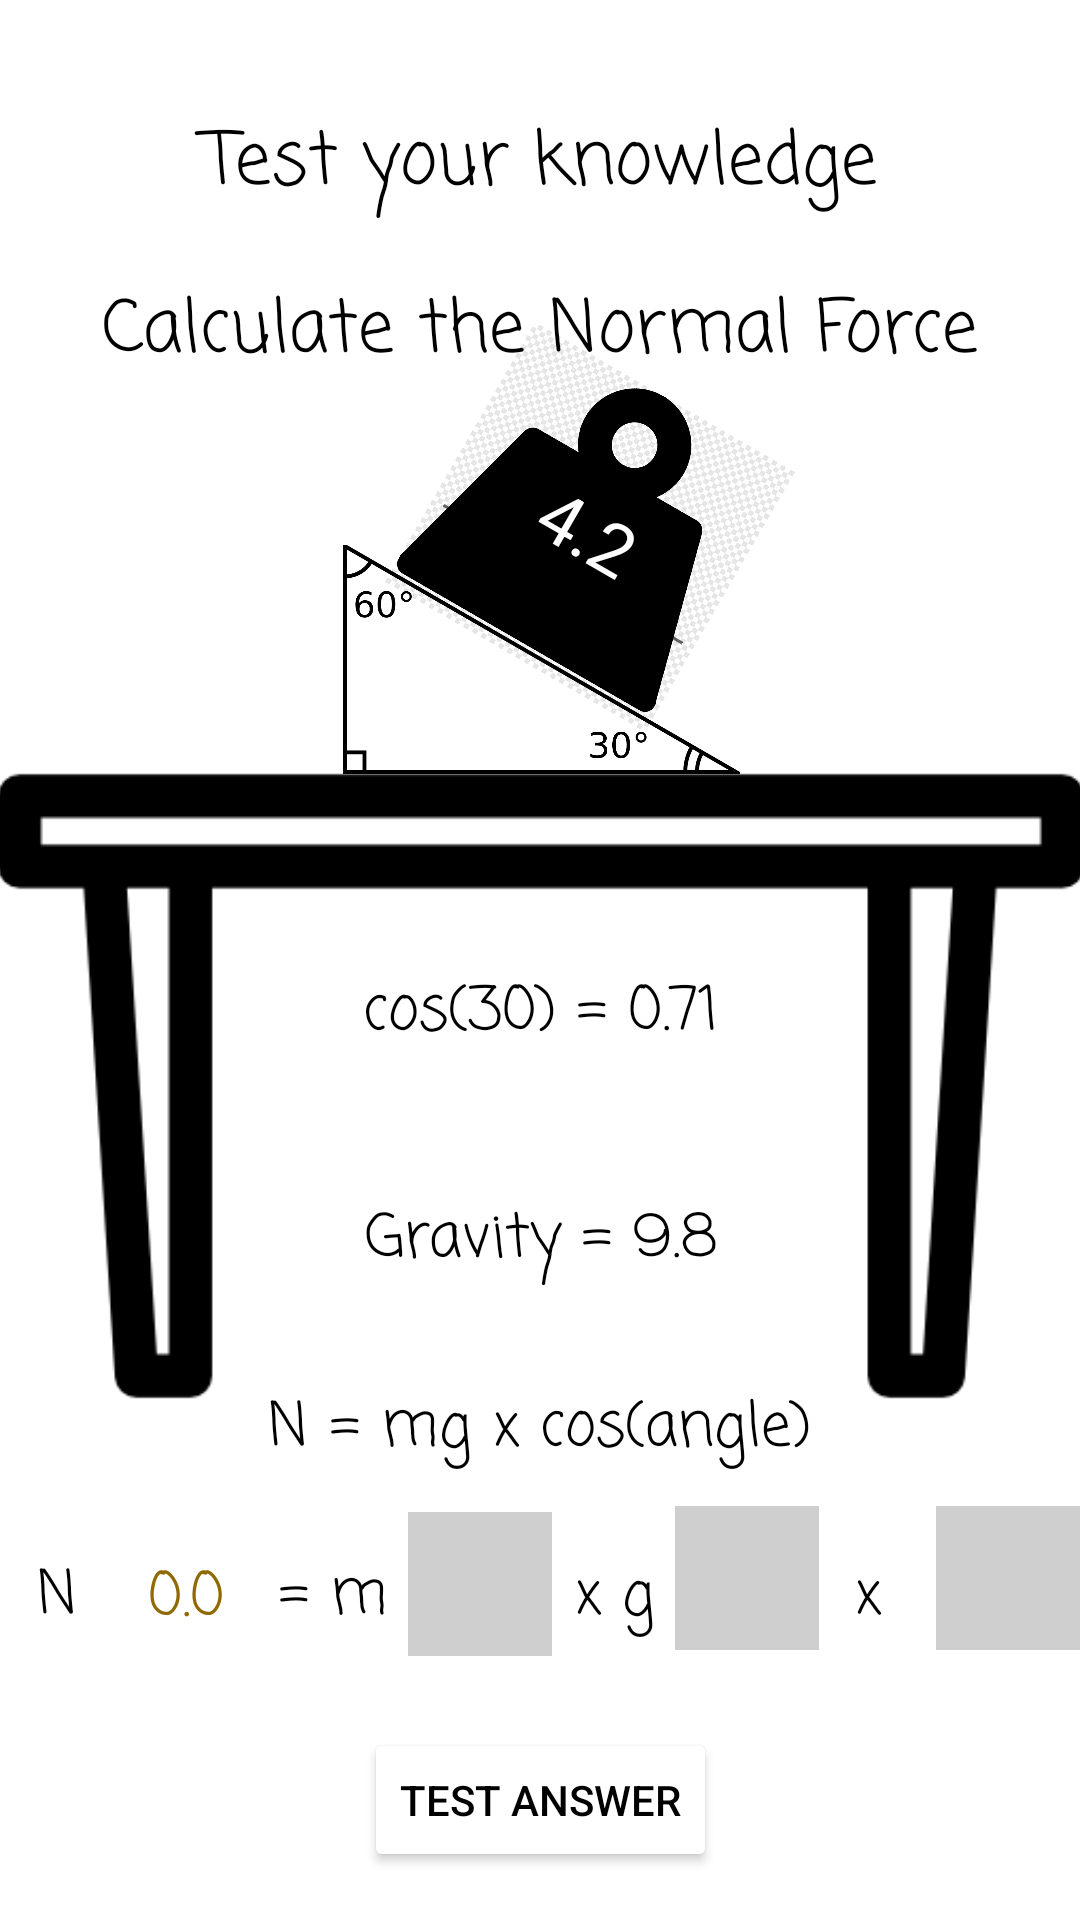

Produce the Android XML layout that renders to this screen, including the resource entries it uses.
<!-- AndroidManifest.xml: application theme Theme.MyScienceApp -->
<!-- res/layout/fragment_fourth_blank.xml -->
<?xml version="1.0" encoding="utf-8"?>
<androidx.constraintlayout.widget.ConstraintLayout xmlns:android="http://schemas.android.com/apk/res/android"
    xmlns:app="http://schemas.android.com/apk/res-auto"
    xmlns:tools="http://schemas.android.com/tools"
    android:id="@+id/frameLayout4"
    android:layout_width="match_parent"
    android:layout_height="match_parent"
    android:background="@android:color/white"
    tools:context=".FourthBlankFragment">


    <ImageView
        android:id="@+id/weight3"
        android:layout_width="100dp"
        android:layout_height="100dp"
        android:layout_marginStart="172dp"
        android:layout_marginTop="171dp"
        android:layout_marginEnd="139dp"
        android:layout_marginBottom="460dp"
        android:rotation="30"
        android:src="@drawable/weight"
        app:layout_constraintBottom_toBottomOf="parent"
        app:layout_constraintEnd_toEndOf="parent"
        app:layout_constraintStart_toStartOf="parent"
        app:layout_constraintTop_toTopOf="parent" />

    <EditText
        android:id="@+id/setMass3"
        android:layout_width="100dp"
        android:layout_height="53dp"
        android:rotation="30"
        android:text="4.2"
        android:textAlignment="center"
        android:textColor="#FFFFFF"
        android:textSize="24sp"
        app:layout_constraintBottom_toBottomOf="@+id/weight3"
        app:layout_constraintEnd_toEndOf="@+id/weight3"
        app:layout_constraintStart_toStartOf="@+id/weight3"
        app:layout_constraintTop_toTopOf="@+id/weight3" />

    <TextView
        android:id="@+id/submitText"
        android:layout_width="wrap_content"
        android:layout_height="wrap_content"
        android:layout_marginTop="92dp"
        android:ems="10"
        android:fontFamily="casual"
        android:minHeight="48dp"
        android:text="@string/calculate_the_normal_force"
        android:textAlignment="center"
        android:textColor="#000000"
        android:textSize="24sp"
        app:layout_constraintEnd_toEndOf="parent"
        app:layout_constraintHorizontal_bias="0.487"
        app:layout_constraintStart_toStartOf="parent"
        app:layout_constraintTop_toTopOf="parent" />

    <TextView
        android:id="@+id/editTextTextPersonName7"
        android:layout_width="wrap_content"
        android:layout_height="wrap_content"
        android:layout_marginTop="36dp"
        android:ems="10"
        android:fontFamily="casual"
        android:minHeight="48dp"
        android:text="@string/test_your_knowledge"
        android:textAlignment="center"
        android:textColor="#000000"
        android:textSize="24sp"
        app:layout_constraintEnd_toEndOf="parent"
        app:layout_constraintHorizontal_bias="0.496"
        app:layout_constraintStart_toStartOf="parent"
        app:layout_constraintTop_toTopOf="parent" />

    <ImageView
        android:id="@+id/table2"
        android:layout_width="362dp"
        android:layout_height="260dp"
        android:cropToPadding="true"
        android:scaleType="centerCrop"
        android:src="@drawable/table"
        app:layout_constraintBottom_toBottomOf="parent"
        app:layout_constraintEnd_toEndOf="parent"
        app:layout_constraintHorizontal_bias="0.5"
        app:layout_constraintStart_toStartOf="parent"
        app:layout_constraintTop_toBottomOf="@+id/editTextTextPersonName7" />

    <Button
        android:id="@+id/backButton2"
        android:layout_width="48dp"
        android:layout_height="wrap_content"
        android:layout_marginTop="4dp"
        android:layout_marginEnd="360dp"
        app:backgroundTint="@color/white"
        app:icon="?attr/homeAsUpIndicator"
        app:layout_constraintEnd_toEndOf="parent"
        app:layout_constraintTop_toTopOf="parent"
        tools:ignore="SpeakableTextPresentCheck" />

    <ImageView
        android:id="@+id/angleImage"
        android:layout_width="133dp"
        android:layout_height="115dp"
        android:layout_marginTop="208dp"
        android:layout_marginBottom="408dp"
        android:src="@drawable/angleimage"
        app:layout_constraintBottom_toBottomOf="parent"
        app:layout_constraintEnd_toEndOf="parent"
        app:layout_constraintStart_toStartOf="parent"
        app:layout_constraintTop_toTopOf="parent" />

    <TextView
        android:id="@+id/gravTV2"
        android:layout_width="135dp"
        android:layout_height="34dp"
        android:layout_marginBottom="60dp"
        android:fontFamily="casual"
        android:text="@string/gravity_9_8"
        android:textAlignment="center"
        android:textColor="#000000"
        android:textSize="20sp"
        app:layout_constraintBottom_toBottomOf="@+id/table2"
        app:layout_constraintEnd_toEndOf="@+id/table2"
        app:layout_constraintHorizontal_bias="0.502"
        app:layout_constraintStart_toStartOf="@+id/table2" />

    <TextView
        android:id="@+id/weightTV2"
        android:layout_width="148dp"
        android:layout_height="31dp"
        android:fontFamily="casual"
        android:text="@string/cos_30_0_71"
        android:textAlignment="center"
        android:textColor="#000000"
        android:textSize="20sp"
        app:layout_constraintBottom_toTopOf="@+id/gravTV2"
        app:layout_constraintEnd_toEndOf="@+id/table2"
        app:layout_constraintStart_toStartOf="@+id/table2"
        app:layout_constraintTop_toBottomOf="@+id/angleImage" />

    <TextView
        android:id="@+id/equation"
        android:layout_width="278dp"
        android:layout_height="37dp"
        android:layout_marginBottom="142dp"
        android:fontFamily="casual"
        android:text="@string/n_mg_x_cos_angle"
        android:textAlignment="center"
        android:textColor="#000000"
        android:textSize="20sp"
        app:layout_constraintBottom_toBottomOf="parent"
        app:layout_constraintEnd_toEndOf="parent"
        app:layout_constraintHorizontal_bias="0.496"
        app:layout_constraintStart_toStartOf="parent" />

    <TextView
        android:id="@+id/labelN"
        android:layout_width="38dp"
        android:layout_height="33dp"
        android:layout_marginBottom="90dp"
        android:fontFamily="casual"
        android:text="@string/n"
        android:textAlignment="center"
        android:textColor="#000000"
        android:textSize="20sp"
        app:layout_constraintBottom_toBottomOf="parent"
        app:layout_constraintEnd_toStartOf="@+id/editN"
        app:layout_constraintHorizontal_bias="0.5"
        app:layout_constraintStart_toStartOf="parent" />

    <TextView
        android:id="@+id/labelM"
        android:layout_width="50dp"
        android:layout_height="33dp"
        android:layout_marginBottom="90dp"
        android:fontFamily="casual"
        android:text="= m"
        android:textAlignment="center"
        android:textColor="#000000"
        android:textSize="20sp"
        app:layout_constraintBottom_toBottomOf="parent"
        app:layout_constraintEnd_toStartOf="@+id/editM"
        app:layout_constraintHorizontal_bias="0.5"
        app:layout_constraintStart_toEndOf="@+id/editN" />

    <TextView
        android:id="@+id/labelG"
        android:layout_width="41dp"
        android:layout_height="33dp"
        android:layout_marginBottom="90dp"
        android:fontFamily="casual"
        android:text="x g"
        android:textAlignment="center"
        android:textColor="#000000"
        android:textSize="20sp"
        app:layout_constraintBottom_toBottomOf="parent"
        app:layout_constraintEnd_toStartOf="@+id/editG"
        app:layout_constraintHorizontal_bias="0.5"
        app:layout_constraintStart_toEndOf="@+id/editM" />

    <TextView
        android:id="@+id/labelX"
        android:layout_width="39dp"
        android:layout_height="33dp"
        android:layout_marginBottom="90dp"
        android:fontFamily="casual"
        android:text="x "
        android:textAlignment="center"
        android:textColor="#000000"
        android:textSize="20sp"
        app:layout_constraintBottom_toBottomOf="parent"
        app:layout_constraintEnd_toStartOf="@+id/editA"
        app:layout_constraintHorizontal_bias="0.5"
        app:layout_constraintStart_toEndOf="@+id/editG" />

    <TextView
        android:id="@+id/editN"
        android:layout_width="48dp"
        android:layout_height="34dp"
        android:layout_marginBottom="90dp"
        android:background="#DDDDDD"
        android:backgroundTint="#FFFFFF"
        android:fontFamily="casual"
        android:gravity="center"
        android:text="0.0"
        android:textColor="#8E6A00"
        android:textSize="20sp"
        app:layout_constraintBottom_toBottomOf="parent"
        app:layout_constraintEnd_toStartOf="@+id/labelM"
        app:layout_constraintHorizontal_bias="0.5"
        app:layout_constraintStart_toEndOf="@+id/labelN" />

    <EditText
        android:id="@+id/editM"
        android:layout_width="48dp"
        android:layout_height="48dp"
        android:layout_marginBottom="88dp"
        android:background="#DDDDDD"
        android:backgroundTint="#CFCFCF"
        android:fontFamily="casual"
        android:inputType="numberDecimal"
        android:textAlignment="center"
        android:textColor="#DD2C00"
        android:textSize="20sp"
        app:layout_constraintBottom_toBottomOf="parent"
        app:layout_constraintEnd_toStartOf="@+id/labelG"
        app:layout_constraintHorizontal_bias="0.5"
        app:layout_constraintStart_toEndOf="@+id/labelM" />

    <EditText
        android:id="@+id/editG"
        android:layout_width="48dp"
        android:layout_height="48dp"
        android:layout_marginBottom="90dp"
        android:background="#DDDDDD"
        android:backgroundTint="#CFCFCF"
        android:fontFamily="casual"
        android:inputType="numberDecimal"
        android:textAlignment="center"
        android:textColor="#DD2C00"
        android:textSize="20sp"
        app:layout_constraintBottom_toBottomOf="parent"
        app:layout_constraintEnd_toStartOf="@+id/labelX"
        app:layout_constraintHorizontal_bias="0.5"
        app:layout_constraintStart_toEndOf="@+id/labelG" />

    <EditText
        android:id="@+id/editA"
        android:layout_width="48dp"
        android:layout_height="48dp"
        android:layout_marginBottom="90dp"
        android:background="#DDDDDD"
        android:backgroundTint="#CFCFCF"
        android:fontFamily="casual"
        android:inputType="numberDecimal"
        android:textAlignment="center"
        android:textColor="#DD2C00"
        android:textSize="20sp"
        app:layout_constraintBottom_toBottomOf="parent"
        app:layout_constraintEnd_toEndOf="parent"
        app:layout_constraintHorizontal_bias="0.5"
        app:layout_constraintStart_toEndOf="@+id/labelX" />

    <Button
        android:id="@+id/submitButton"
        android:layout_width="wrap_content"
        android:layout_height="wrap_content"
        android:layout_marginBottom="16dp"
        android:backgroundTint="#FFFFFF"
        android:text="Test Answer"
        android:textColor="#000000"
        app:layout_constraintBottom_toBottomOf="parent"
        app:layout_constraintEnd_toEndOf="parent"
        app:layout_constraintHorizontal_bias="0.5"
        app:layout_constraintStart_toStartOf="parent" />

</androidx.constraintlayout.widget.ConstraintLayout>
<!-- resources referenced by this layout -->
<resources>
  <!-- drawable angleimage: png bitmap (drawable-v24, 26128 bytes) -->
  <!-- drawable table: png bitmap (drawable-v24, 3480 bytes) -->
  <!-- drawable weight: png bitmap (drawable-v24, 6459 bytes) -->
  <string name="calculate_the_normal_force">Calculate the Normal Force</string>
  <string name="cos_30_0_71">cos(30) = 0.71</string>
  <string name="gravity_9_8">Gravity = 9.8</string>
  <string name="n">N</string>
  <string name="n_mg_x_cos_angle">N = mg x cos(angle)</string>
  <string name="test_your_knowledge">Test your knowledge</string>
  <style name="Theme.MyScienceApp" parent="Theme.MaterialComponents.DayNight.DarkActionBar">
          
          <item name="colorPrimary">@color/purple_500</item>
          <item name="colorPrimaryVariant">@color/purple_700</item>
          <item name="colorOnPrimary">@color/white</item>
          
          <item name="colorSecondary">@color/teal_200</item>
          <item name="colorSecondaryVariant">@color/teal_700</item>
          <item name="colorOnSecondary">@color/black</item>
          
          <item name="android:statusBarColor" tools:targetApi="l">?attr/colorPrimaryVariant</item>
          
      </style>
  <!-- not gathered from this repository: default colours our renderer supplied (Android Studio template values) -->
  <color name="purple_500">#FF6200EE</color>
  <color name="purple_700">#FF3700B3</color>
  <color name="teal_200">#FF03DAC5</color>
  <color name="teal_700">#FF018786</color>
  <color name="black">#FF000000</color>
  <color name="white">#FFFFFFFF</color>
</resources>
